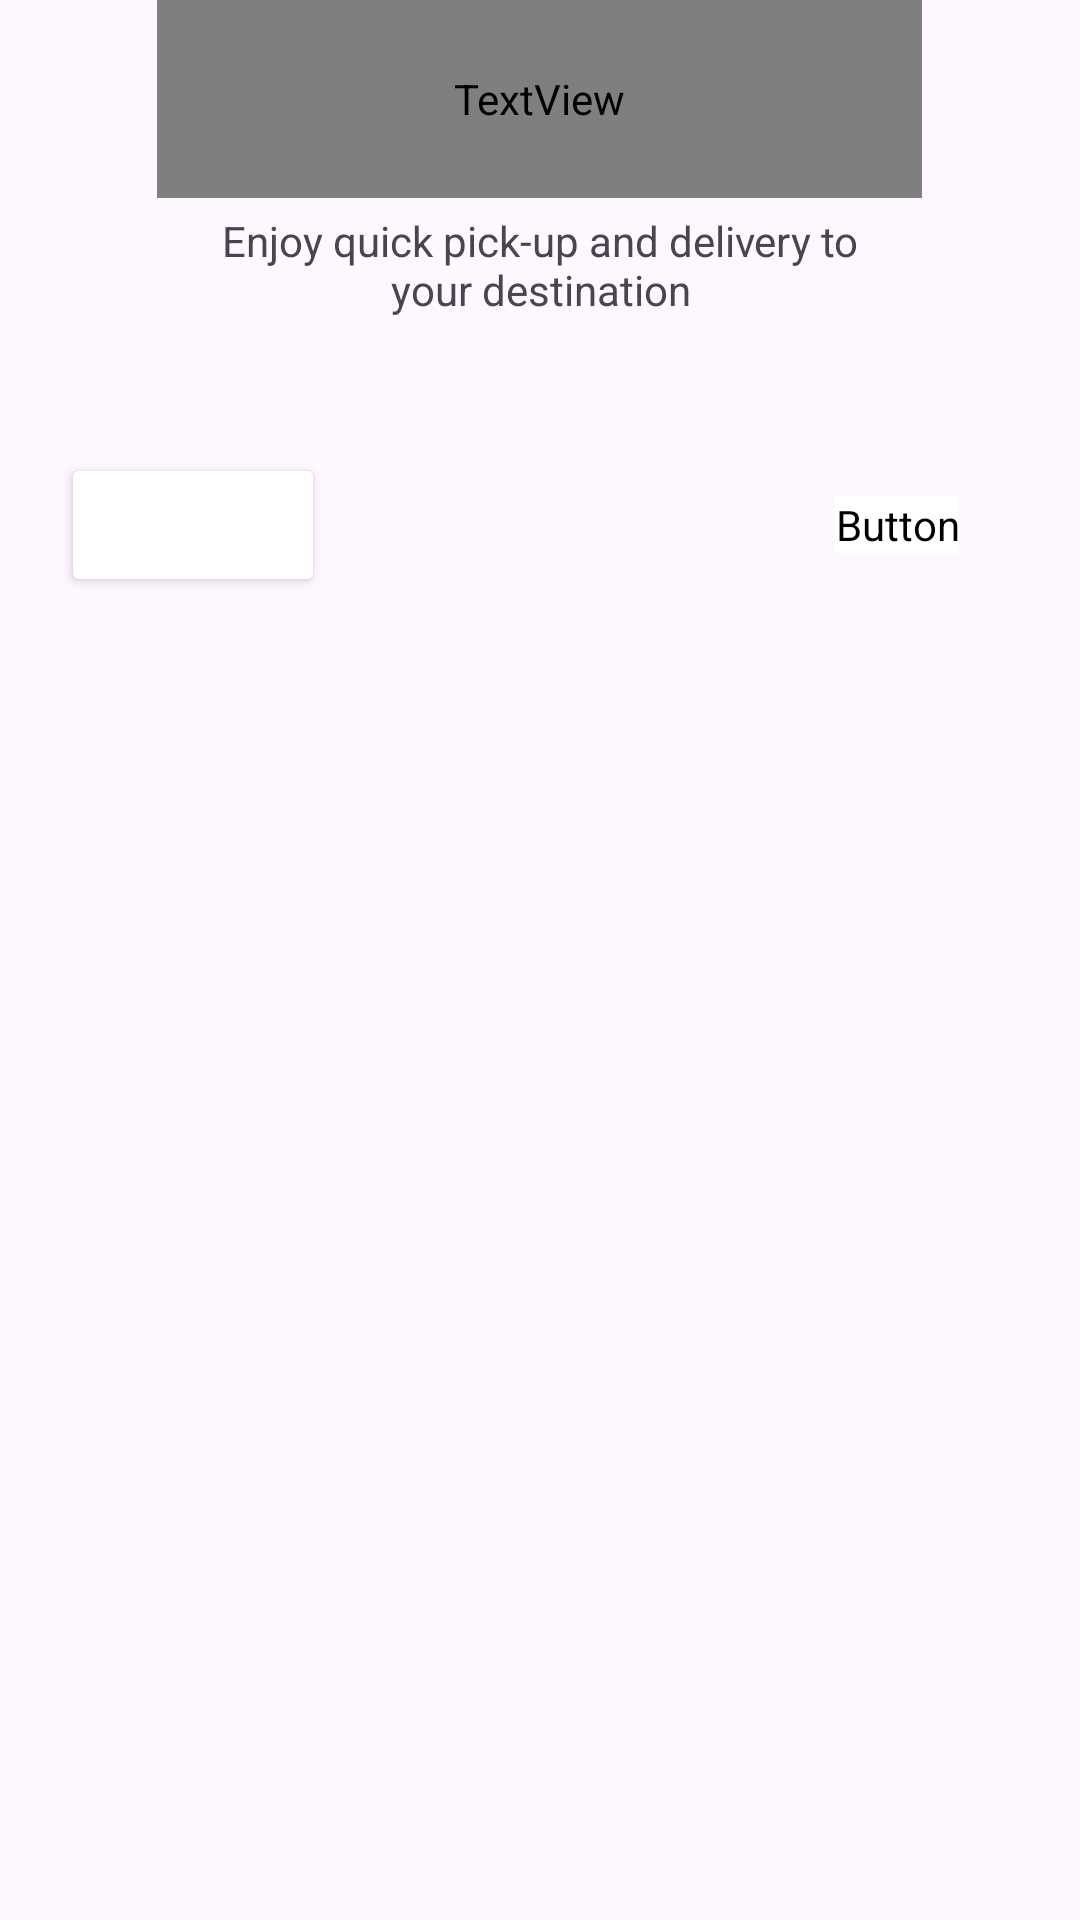

Layout XML and referenced resources for this Android screen:
<!-- AndroidManifest.xml: application theme Theme.Sucharrowwithyou -->
<!-- res/layout/activity_second.xml -->
<?xml version="1.0" encoding="utf-8"?>
<androidx.constraintlayout.widget.ConstraintLayout xmlns:android="http://schemas.android.com/apk/res/android"
    xmlns:app="http://schemas.android.com/apk/res-auto"
    xmlns:tools="http://schemas.android.com/tools"
    android:layout_width="match_parent"
    android:layout_height="match_parent"
    android:backgroundTint="#000000"
    tools:context=".SecondActivity">

    <ScrollView
        android:layout_width="match_parent"
        android:layout_height="match_parent"
        app:layout_constraintBottom_toBottomOf="parent"
        app:layout_constraintEnd_toEndOf="parent"
        app:layout_constraintHorizontal_bias="1.0"
        app:layout_constraintStart_toStartOf="parent"
        app:layout_constraintTop_toTopOf="parent"
        app:layout_constraintVertical_bias="0.0">

        <LinearLayout
            android:layout_width="match_parent"
            android:layout_height="match_parent"
            android:orientation="vertical">

            <ImageView
                android:id="@+id/imageView2"
                android:layout_width="wrap_content"
                android:layout_height="wrap_content"

                android:layout_gravity="center"
                app:srcCompat="@drawable/slide2" />

            <TextView
                android:id="@+id/textView"
                android:layout_width="255dp"
                android:layout_height="66dp"
                android:layout_gravity="center"
                android:gravity="center"
                android:text="Quick Delivery At Your Doorstep"
                android:textColor="@color/blue"
                android:textSize="24sp"
                android:textStyle="bold" />

            <TextView
                android:id="@+id/textView2"
                android:layout_width="226dp"
                android:layout_height="45dp"
                android:layout_gravity="center"
                android:gravity="center"
                android:text="Enjoy quick pick-up and delivery to your destination" />

            <LinearLayout
                android:layout_width="match_parent"
                android:layout_height="match_parent"
                android:layout_marginTop="40dp"
                android:gravity="center"
                android:orientation="horizontal">


                <Button
                    android:id="@+id/button2"
                    android:layout_width="wrap_content"
                    android:layout_height="wrap_content"
                    android:backgroundTint="@color/blue"
                    android:onClick="onButtonClick1"
                    android:text="Next"
                    android:textColor="@color/white"
                    android:translationX="-20dp"
                    app:cornerRadius="5dp"
                    tools:ignore="InefficientWeight" />

                <Button
                    android:id="@+id/button"
                    android:layout_width="wrap_content"
                    android:layout_height="wrap_content"
                    android:layout_marginLeft="150dp"
                    android:backgroundTint="@color/design_default_color_background"
                    android:drawableTint="@color/blue"
                    android:foregroundTint="#000000"
                    android:onClick="onButtonClick2"
                    android:text="Skip"
                    android:textColor="@color/blue"
                    app:cornerRadius="5dp"
                    app:strokeColor="@color/blue"
                    app:strokeWidth="1dp" />
            </LinearLayout>
        </LinearLayout>


    </ScrollView>
</androidx.constraintlayout.widget.ConstraintLayout>
<!-- resources referenced by this layout -->
<resources>
  <style name="Theme.Sucharrowwithyou" parent="Base.Theme.Sucharrowwithyou" />
  <style name="Base.Theme.Sucharrowwithyou" parent="Theme.Material3.DayNight.NoActionBar">
          
          
      </style>
  <!-- not gathered from this repository: default colours our renderer supplied (Android Studio template values) -->
  <color name="white">#FFFFFFFF</color>
</resources>
